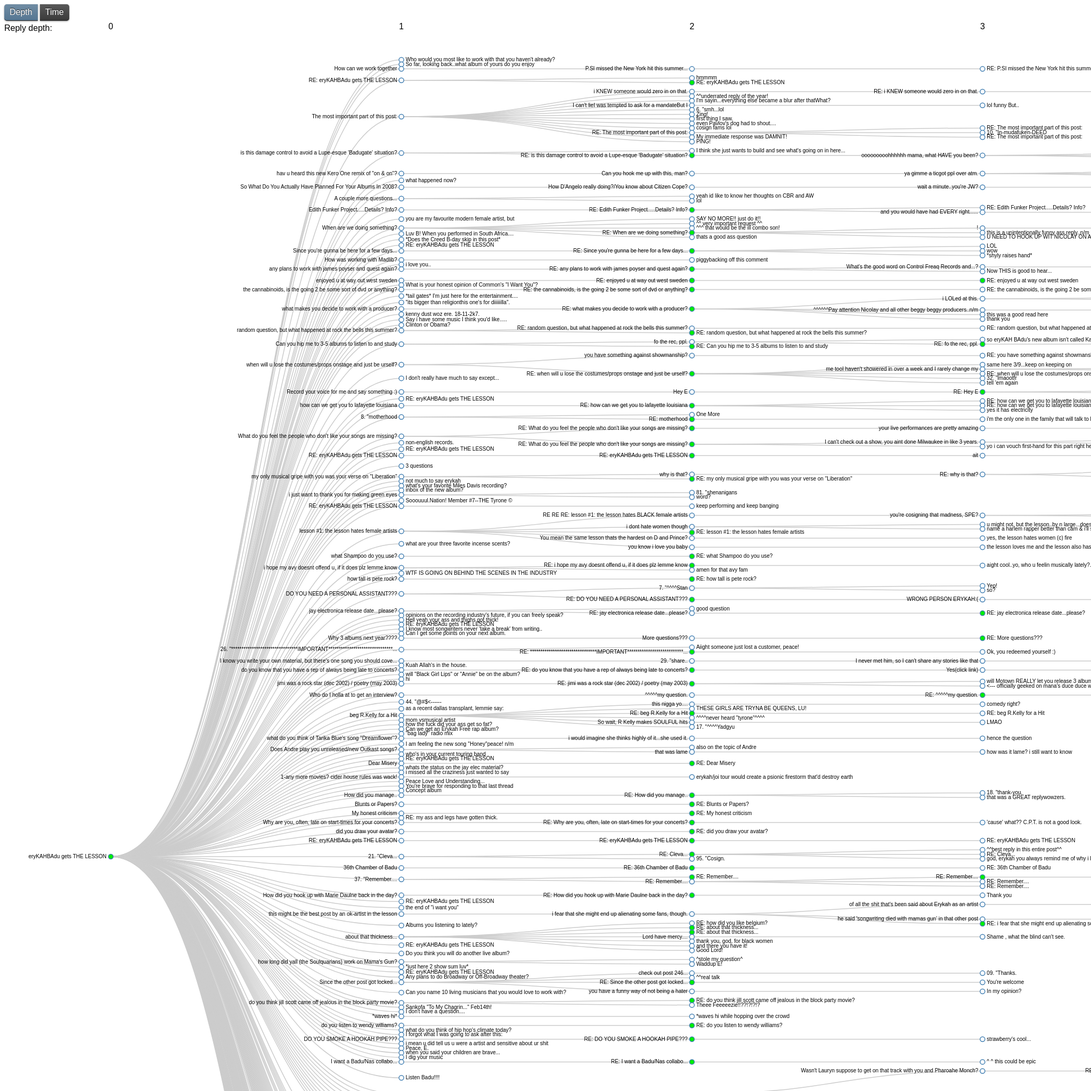
D3 v2 page, settled after 480 driven frames (8 s of simulated time); the page loaded 1 data file(s).


// ── tree.js
var w = 6000,
    h = 4000;

var tree = d3.layout.tree()
    .size([h - 1000, w]);

var diagonal = d3.svg.diagonal()
    .projection(function(d) { return [d.y, d.x]; });

function Popup (text, d, i) {
	this.div = d3.select("body").append("div").attr("class", "popup").attr("data-node", i);
	this.node = d;
	this.index = i;
	this.inner = this.div.append("span").attr("class", "popupText");
	this.showing = false;
	this.display = function(d) {
		this.inner.text(text);
		this.div.style("display", "block");
		this.update(d);
		this.showing = true;
		return this;
	};
	this.update = function (d) {
		this.div.style("left", Math.floor(d.y + 210) + "px");
		this.div.style("top", Math.floor(d.x + 110)  + "px");
	};
	this.hide = function(d) {
		this.update(d);
		this.div.style("display", "none");
		this.showing = false;
	};
};


var vis = d3.select("#chart").append("svg")
    .attr("width", w)
    .attr("height", h)
    .append("g")
    .attr("transform", "translate(200, 100)");

var earliestDate = new Date("2007-11-18T08:42:00+00:00");
// var latestDate = new Date("2007-12-13T05:53:00+00:00");
var latestDate = new Date("2007-11-27T05:53:00+00:00");
var timeScale = d3.time.scale()
				.domain([earliestDate, latestDate])
				.range([0,w]);

var displayText = function (d, i) {
	if (!("popup" in d)) {
	// check for orphaned popup first
		try {
			var pop = d3.selectAll(".popup");
			if (!pop.empty()) {
				pop.each(function () {
					if (this.dataset["node"] == i) this.parentNode.removeChild(this);
				});
			}
		}	
		catch (e) {}
	
		myText = d.text + "\n" + d.signature;
		d.popup = new Popup(myText, d, i).display(d);
	}
	else {
		if (d.popup.showing) {
			d.popup.hide(d);
		}
		else {
			d.popup.display(d);
		}
	}
}


var duration = 2000;
var nodes, treeScale, treeAxis, timeAxis;


// setup

d3.json("okp.json", function(json) {

  nodes = tree.nodes(json);
  treeScale = d3.scale.linear()
  	.range([0, w])
  	.domain([0,11]);
  	

   treeAxis = d3.svg.axis()
	.scale(treeScale)
	.tickSize(h)
	.orient("top");
	timeAxis =	d3.svg.axis()
			.scale(timeScale)
			.tickSize(h)
			.tickFormat(d3.time.format("%b %e"))
			.orient("top");
  
  var link = vis.selectAll("path.link")
      .data(tree.links(nodes))
    .enter().append("path")
      .attr("class", "link")
      .attr("d", diagonal);

	vis.append("svg:g")
		  .attr("class", "x axis")
		  .attr("transform", "translate(0," + (h - 50) + ")")	  
		.call(treeAxis);
		
  var node = vis.selectAll("g.node")
      .data(nodes)
    .enter().append("g")
      .attr("class", "node")
      .attr("transform", function(d) { return "translate(" + d.y + "," + d.x + ")"; });
          	
				
  node.append("circle")
      .attr("r", 4.5)
      .style("fill", function(d) { if (d.author == 1) {return "#0e0";} else {return "#fff"; }})
	.on("click", displayText);
	
   node.append("text")
       .attr("dx", function(d) { return d.children ? -8 : 8; })
       .attr("dy", 3)
       .attr("text-anchor", function(d) { return d.children ? "end" : "start"; })
       .text(function(d) { return d.name; });

	vis.append("text")
		.attr("class", "axislabel")
		.attr("x", -200)
		.attr("y", -50)
		.text("Reply depth:");


	vis.selectAll(".tick")
		.attr("display", "none");
});


function nodeTransition(selection) {
	selection.transition()
			.duration(duration)
			.attr("transform", function(d) { return "translate(" + d.y + "," + d.x + ")"; });
}
function linkTransition(selection) {
	selection.transition()
			.duration(duration)
			.attr("d", diagonal);
}

function popupsUpdate() {
		try {
			var pop = d3.selectAll(".popup");
			if (!pop.empty()) {
				pop.transition()
				.duration(duration)
				.style("left", function (d, i) { return Math.floor(nodes[this.dataset["node"]].y + 210) + "px" })
				.style("top", function (d, i) { return Math.floor(nodes[this.dataset["node"]].x + 110) + "px" });
			}
		}
		catch (e) { console.log(e) }
}

function update(timeline) {
	
	d3.select(".depth")
		.attr("class", timeline ? "depth first" : "depth first active");
	d3.select(".time")
		.attr("class", timeline ? "time last active" : "time last");

	var node = vis.selectAll("g.node");
	var link = vis.selectAll("path.link");
		
	if (timeline) {
		for (i in nodes) {
			nodes[i].y = timeScale(new Date(nodes[i].date_time));
			nodes[i].x *= 1.5
			if (i-1 in nodes) {
				if (Math.abs(nodes[i-1].x - nodes[i].x) < 10) {
					nodes[i-1].x -= 10
					nodes[i].x += 10
				}
			}
		}
		link.call(linkTransition);
		node.call(nodeTransition);
		popupsUpdate();
	}
	
	else {
		d3.json("okp.json", function(json) {
			nodes = tree.nodes(json);
			link.data(tree.links(nodes)).call(linkTransition);
			node.data(nodes).call(nodeTransition);
			d3.selectAll("circle").data(nodes);
			popupsUpdate();
		});
	}



		d3.select(".x.axis")
			.transition()
			.duration(duration)
			.call(timeline ? timeAxis : treeAxis);
			
		d3.select(".axislabel")
			.text(timeline ? "Date:" : "Reply depth:");
			
		vis.selectAll(".tick")
			.attr("display", timeline ? "block" : "none");

	
	
}

### data: okp.json
{
 "signature": "",
 "date_time": "2007-11-18T08:42:00+00:00",
 "mesg_num": 0,
 "mesg_id": 94679,
 "text": "PEACE?its 2008 a.d.?as much as i would l…",
 "author": 1,
 "id": 1,
 "name": "eryKAHBAdu gets THE LESSON",
 "children": [
  {
   "signature": "http://www.last.fm/user/_CondoM_/",
   "date_time": "2007-11-18T08:49:00+00:00",
   "text": "Nevermind the first questions lol, I fou…",
   "mesg_id": 94680,
   "mesg_num": 1,
   "author": 2,
   "id": 2,
   "name": "Who would you most like to work with tha…"
  },
  {
   "signature": "Everything is Determination???I am what …",
   "date_time": "2007-11-18T08:50:00+00:00",
   "text": "most or still listen to alot???Is there …",
   "mesg_id": 94681,
   "mesg_num": 2,
   "author": 3,
   "id": 3,
   "name": "So far, looking back..what album of your…"
  },
  {
   "signature": "",
   "date_time": "2007-11-18T08:57:00+00:00",
   "mesg_num": 3,
   "mesg_id": 94682,
   "text": "I am young but I can play the music and …",
   "author": 4,
   "id": 4,
   "name": "How can we work together",
   "children": [
    "{... 9 keys}"
   ]
  },
  {
   "signature": "88-Keys of Locksmith Music, LLC??http://…",
   "date_time": "2007-11-18T09:02:00+00:00",
   "mesg_num": 5,
   "mesg_id": 94685,
   "text": "What's up e.? Let's link the next time y…",
   "author": 6,
   "id": 7,
   "name": "RE: eryKAHBAdu gets THE LESSON",
   "children": [
    "{... 8 keys}",
    "{... 8 keys}"
   ]
  },
  {
   "signature": "?_______________________________________…",
   "date_time": "2007-11-18T09:09:00+00:00",
   "mesg_num": 6,
   "mesg_id": 94688,
   "text": ">my ass and legs have gotten thick.",
   "author": 8,
   "id": 10,
   "name": "The most important part of this post:",
   "children": [
    "{... 9 keys}",
    "{... 8 keys}",
    "{... 8 keys}",
    "{... 9 keys}",
    "{... 8 keys}",
    "{... 8 keys}",
    "{... 8 keys}",
    "{... 8 keys}",
    "... 4 more items"
   ]
  },
  {
   "signature": "________________??\"Do you know what a ne…",
   "date_time": "2007-11-18T09:19:00+00:00",
   "mesg_num": 8,
   "mesg_id": 94712,
   "text": "if it is, i love that you are carrying i…",
   "author": 9,
   "id": 29,
   "name": "is this damage control to avoid a Lupe-e…",
   "children": [
    "{... 8 keys}",
    "{... 9 keys}"
   ]
  },
  {
   "signature": "---?AVY: HUSH/SLUT.??http://soundcloud.c…",
   "date_time": "2007-11-18T09:25:00+00:00",
   "mesg_num": 9,
   "mesg_id": 94721,
   "text": "if not, would u like to? ?tis nice.??oh …",
   "author": 28,
   "id": 37,
   "name": "hav u heard this new Kero One remix of \"…",
   "children": [
    "{... 9 keys}"
   ]
  },
  {
   "signature": "--?what",
   "date_time": "2007-11-18T09:32:00+00:00",
   "text": "I enjoyed you heartily on the Wu-Tang so…",
   "mesg_id": 94737,
   "mesg_num": 12,
   "author": 35,
   "id": 43,
   "name": "what happened now?"
  },
  "... 229 more items"
 ]
}